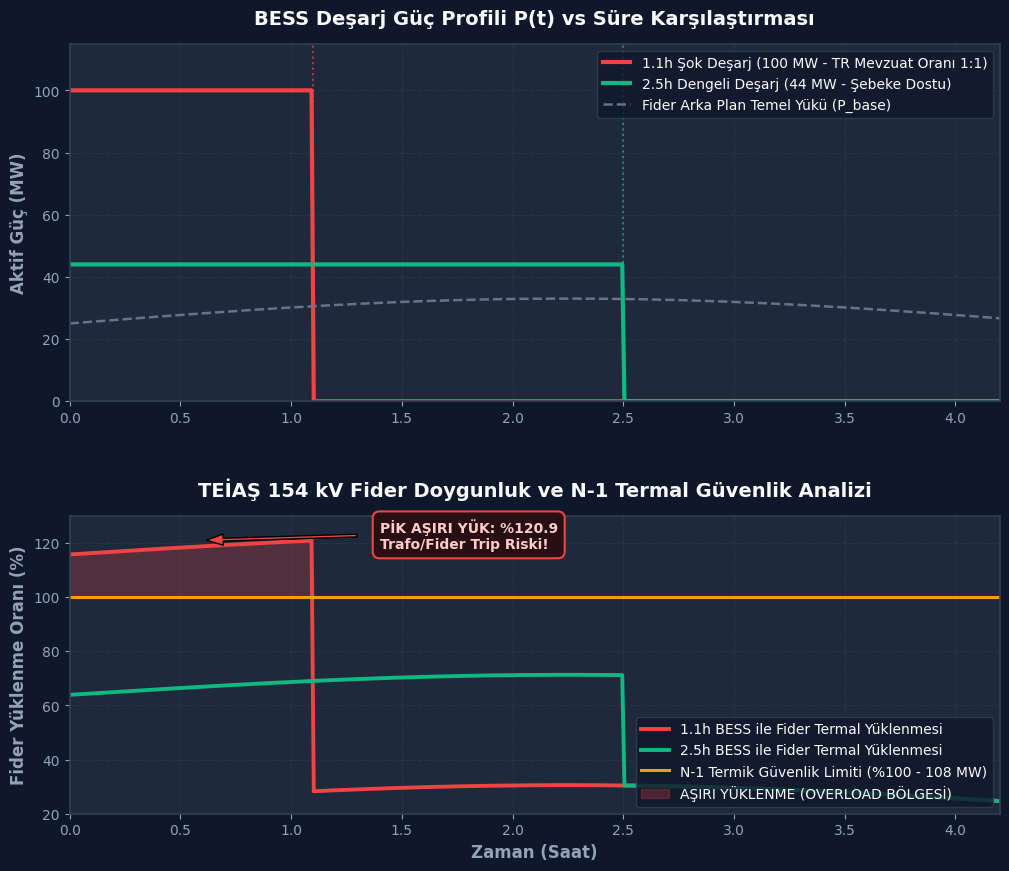
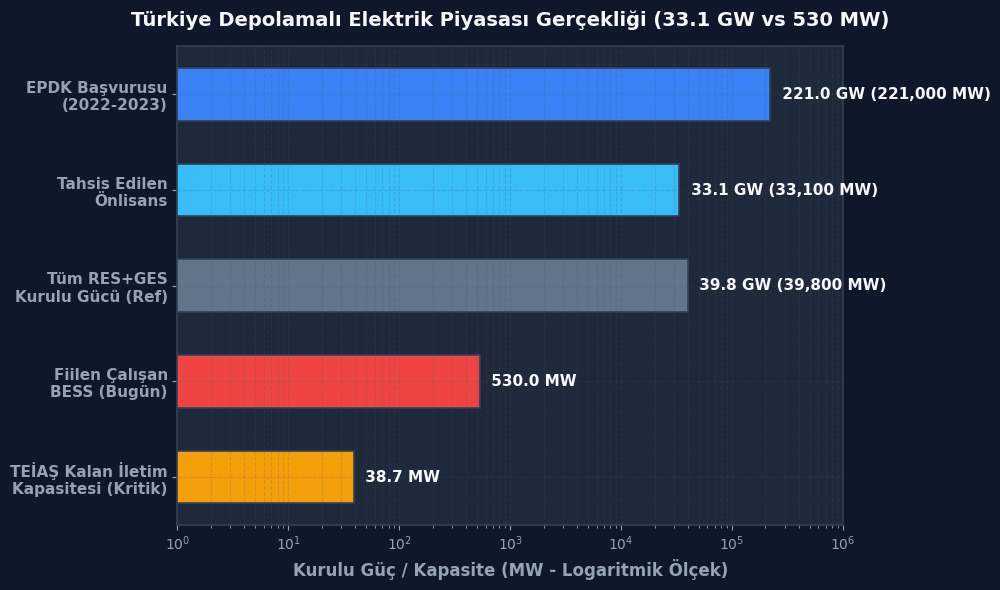

Python code for these plots, in order:
"""
========================================================================================
TEİAŞ 154/380 kV Substation Congestion & BESS Duration Optimization Model
Türkiye 33.1 GW Storage Pipeline Feeder Saturation Simulator
Author: Muhammed Talha Çırak (@talhacirak_energy / GitHub: talhacrak01)
Energy Systems Engineering, Adana Alparslan Türkeş Science and Technology University
========================================================================================
"""

import os
import argparse
import numpy as np
import matplotlib.pyplot as plt
import matplotlib.gridspec as gridspec

# Visual aesthetic configuration
plt.rcParams['font.sans-serif'] = 'DejaVu Sans'
plt.rcParams['axes.edgecolor'] = '#334155'
plt.rcParams['axes.linewidth'] = 1.2
plt.rcParams['text.color'] = '#f8fafc'
plt.rcParams['axes.labelcolor'] = '#94a3b8'
plt.rcParams['xtick.color'] = '#94a3b8'
plt.rcParams['ytick.color'] = '#94a3b8'

FEEDER_THERMAL_LIMIT_MW = 108.0  # Typical 154 kV overhead transmission feeder N-1 threshold
BATTERY_CAPACITY_MWH = 110.0      # Nominal storage energy capacity

def calculate_profiles():
    time_h = np.linspace(0, 4.5, 450)
    
    # Base load on 154 kV substation feeder during evening peak
    p_base = 25.0 + 8.0 * np.sin(np.pi * time_h / 4.5)
    
    # Profile 1: 1.1h Shock Discharge (100 MW / 110 MWh - TR Regulatory Minimum 1:1)
    p_bess_1h = np.zeros_like(time_h)
    p_bess_1h[time_h <= 1.1] = 100.0
    
    # Profile 2: 2.5h Balanced Discharge (44 MW / 110 MWh)
    p_bess_2_5h = np.zeros_like(time_h)
    p_bess_2_5h[time_h <= 2.5] = 44.0
    
    # Profile 3: 4.0h Deep Shift (27.5 MW / 110 MWh)
    p_bess_4h = np.zeros_like(time_h)
    p_bess_4h[time_h <= 4.0] = 27.5
    
    # Total Feeder Loadings
    total_1h = p_base + p_bess_1h
    total_2_5h = p_base + p_bess_2_5h
    total_4h = p_base + p_bess_4h
    
    # Substation Loading Percentages
    pct_1h = (total_1h / FEEDER_THERMAL_LIMIT_MW) * 100.0
    pct_2_5h = (total_2_5h / FEEDER_THERMAL_LIMIT_MW) * 100.0
    pct_4h = (total_4h / FEEDER_THERMAL_LIMIT_MW) * 100.0
    
    return time_h, p_base, p_bess_1h, p_bess_2_5h, p_bess_4h, total_1h, total_2_5h, total_4h, pct_1h, pct_2_5h, pct_4h

def plot_substation_congestion(time_h, p_base, p_bess_1h, p_bess_2_5h, total_1h, total_2_5h, pct_1h, pct_2_5h, out_dir="."):
    fig = plt.figure(figsize=(12, 10), facecolor='#0f172a')
    gs = gridspec.GridSpec(2, 1, height_ratios=[1.2, 1.0], hspace=0.35)
    
    # Subplot 1: Active Power Dispatch
    ax1 = fig.add_subplot(gs[0], facecolor='#1e293b')
    ax1.plot(time_h, p_bess_1h, color='#ef4444', linewidth=3.0, label='1.1h Şok Deşarj (100 MW - TR Mevzuat Oranı 1:1)')
    ax1.plot(time_h, p_bess_2_5h, color='#10b981', linewidth=3.0, label='2.5h Dengeli Deşarj (44 MW - Şebeke Dostu)')
    ax1.plot(time_h, p_base, color='#64748b', linestyle='--', linewidth=1.8, label='Fider Arka Plan Temel Yükü (P_base)')
    
    ax1.axvline(1.1, color='#ef4444', linestyle=':', alpha=0.7)
    ax1.axvline(2.5, color='#10b981', linestyle=':', alpha=0.7)
    
    ax1.set_title('BESS Deşarj Güç Profili P(t) vs Süre Karşılaştırması', fontsize=14, fontweight='bold', pad=14, color='#f8fafc')
    ax1.set_ylabel('Aktif Güç (MW)', fontsize=12, fontweight='bold')
    ax1.set_xlim(0, 4.2)
    ax1.set_ylim(0, 115)
    ax1.grid(True, linestyle='--', alpha=0.25, color='#475569')
    ax1.legend(loc='upper right', frameon=True, facecolor='#0f172a', edgecolor='#334155', fontsize=10)
    
    # Subplot 2: Substation Feeder Thermal Loading & Overload
    ax2 = fig.add_subplot(gs[1], facecolor='#1e293b')
    ax2.plot(time_h, pct_1h, color='#ef4444', linewidth=2.8, label='1.1h BESS ile Fider Termal Yüklenmesi')
    ax2.plot(time_h, pct_2_5h, color='#10b981', linewidth=2.8, label='2.5h BESS ile Fider Termal Yüklenmesi')
    
    # 100% Thermal Limit
    ax2.axhline(100.0, color='#f59e0b', linestyle='-', linewidth=2.2, label='N-1 Termik Güvenlik Limiti (%100 - 108 MW)')
    ax2.fill_between(time_h, 100.0, np.maximum(pct_1h, 100.0), color='#ef4444', alpha=0.25, label='AŞIRI YÜKLENME (OVERLOAD BÖLGESİ)')
    
    ax2.set_title('TEİAŞ 154 kV Fider Doygunluk ve N-1 Termal Güvenlik Analizi', fontsize=14, fontweight='bold', pad=14, color='#f8fafc')
    ax2.set_xlabel('Zaman (Saat)', fontsize=12, fontweight='bold')
    ax2.set_ylabel('Fider Yüklenme Oranı (%)', fontsize=12, fontweight='bold')
    ax2.set_xlim(0, 4.2)
    ax2.set_ylim(20, 130)
    ax2.grid(True, linestyle='--', alpha=0.25, color='#475569')
    ax2.legend(loc='lower right', frameon=True, facecolor='#0f172a', edgecolor='#334155', fontsize=10)
    
    # Annotation
    max_ovl = np.max(pct_1h)
    ax2.annotate(f'PİK AŞIRI YÜK: %{max_ovl:.1f}\nTrafo/Fider Trip Riski!',
                 xy=(0.55, max_ovl), xytext=(1.4, 118),
                 arrowprops=dict(facecolor='#ef4444', shrink=0.08, width=2, headwidth=8),
                 bbox=dict(boxstyle='round,pad=0.5', facecolor='#270f14', edgecolor='#ef4444', linewidth=1.5),
                 fontsize=10, fontweight='bold', color='#fecaca')
                 
    out_path = os.path.join(out_dir, "substation_thermal_loading.png")
    plt.tight_layout()
    plt.savefig(out_path, dpi=300, facecolor='#0f172a')
    plt.close()
    print(f"[OK] Saved: {out_path}")

def plot_pipeline_funnel(out_dir="."):
    fig, ax = plt.subplots(figsize=(10, 6), facecolor='#0f172a')
    ax.set_facecolor('#1e293b')
    
    categories = [
        'EPDK Başvurusu\n(2022-2023)',
        'Tahsis Edilen\nÖnlisans',
        'Tüm RES+GES\nKurulu Gücü (Ref)',
        'Fiilen Çalışan\nBESS (Bugün)',
        'TEİAŞ Kalan İletim\nKapasitesi (Kritik)'
    ]
    values = [221000, 33100, 39800, 530, 38.7]
    colors = ['#3b82f6', '#38bdf8', '#64748b', '#ef4444', '#f59e0b']
    
    # Logarithmic scale visualization due to massive scale differences
    y_pos = np.arange(len(categories))
    bars = ax.barh(y_pos, values, color=colors, height=0.55, edgecolor='#334155', linewidth=1.2)
    ax.set_xscale('log')
    
    for bar, val in zip(bars, values):
        w = bar.get_width()
        if val >= 1000:
            txt = f" {val/1000:,.1f} GW ({val:,} MW)"
        else:
            txt = f" {val:.1f} MW"
        ax.text(w * 1.15, bar.get_y() + bar.get_height()/2.0, txt,
                ha='left', va='center', fontsize=11, fontweight='bold', color='#f8fafc')
                
    ax.set_yticks(y_pos)
    ax.set_yticklabels(categories, fontsize=11, fontweight='bold')
    ax.invert_yaxis()
    ax.set_xlim(1, 1e6)
    ax.set_xlabel('Kurulu Güç / Kapasite (MW - Logaritmik Ölçek)', fontsize=12, fontweight='bold')
    ax.set_title('Türkiye Depolamalı Elektrik Piyasası Gerçekliği (33.1 GW vs 530 MW)', fontsize=14, fontweight='bold', pad=15)
    ax.grid(True, which='both', linestyle='--', alpha=0.2, color='#475569')
    
    out_path = os.path.join(out_dir, "pipeline_capacity_funnel.png")
    plt.tight_layout()
    plt.savefig(out_path, dpi=300, facecolor='#0f172a')
    plt.close()
    print(f"[OK] Saved: {out_path}")

def main():
    parser = argparse.ArgumentParser(description="TEİAŞ BESS Substation Congestion Simulator")
    parser.add_argument("--outdir", default=".", help="Output directory for plots")
    args = parser.parse_args()
    
    os.makedirs(args.outdir, exist_ok=True)
    
    print("\n=======================================================")
    print("TEİAŞ BESS 154/380 kV İletim ve Fider Doygunluk Analizi")
    print("=======================================================")
    
    time_h, p_base, p_bess_1h, p_bess_2_5h, p_bess_4h, total_1h, total_2_5h, total_4h, pct_1h, pct_2_5h, pct_4h = calculate_profiles()
    
    max_ovl_1h = np.max(pct_1h)
    max_ovl_2_5h = np.max(pct_2_5h)
    
    print(f"1.1h Şok Deşarj Maks Fider Yüklenmesi : %{max_ovl_1h:.1f} (AŞIRI YÜK / TRİP TEHLİKESİ)")
    print(f"2.5h Dengeli Deşarj Maks Fider Yüklenmesi: %{max_ovl_2_5h:.1f} (GÜVENLİ MARJ)")
    print(f"Kalan Şebeke İletim Seviyesi Tahsisi   : 38.7 MW (Türkiye Geneli)")
    
    plot_substation_congestion(time_h, p_base, p_bess_1h, p_bess_2_5h, total_1h, total_2_5h, pct_1h, pct_2_5h, out_dir=args.outdir)
    plot_pipeline_funnel(out_dir=args.outdir)
    print("\n[SUCCESS] Simülasyon tamamlandı ve grafikler kaydedildi.\n")

if __name__ == "__main__":
    main()
